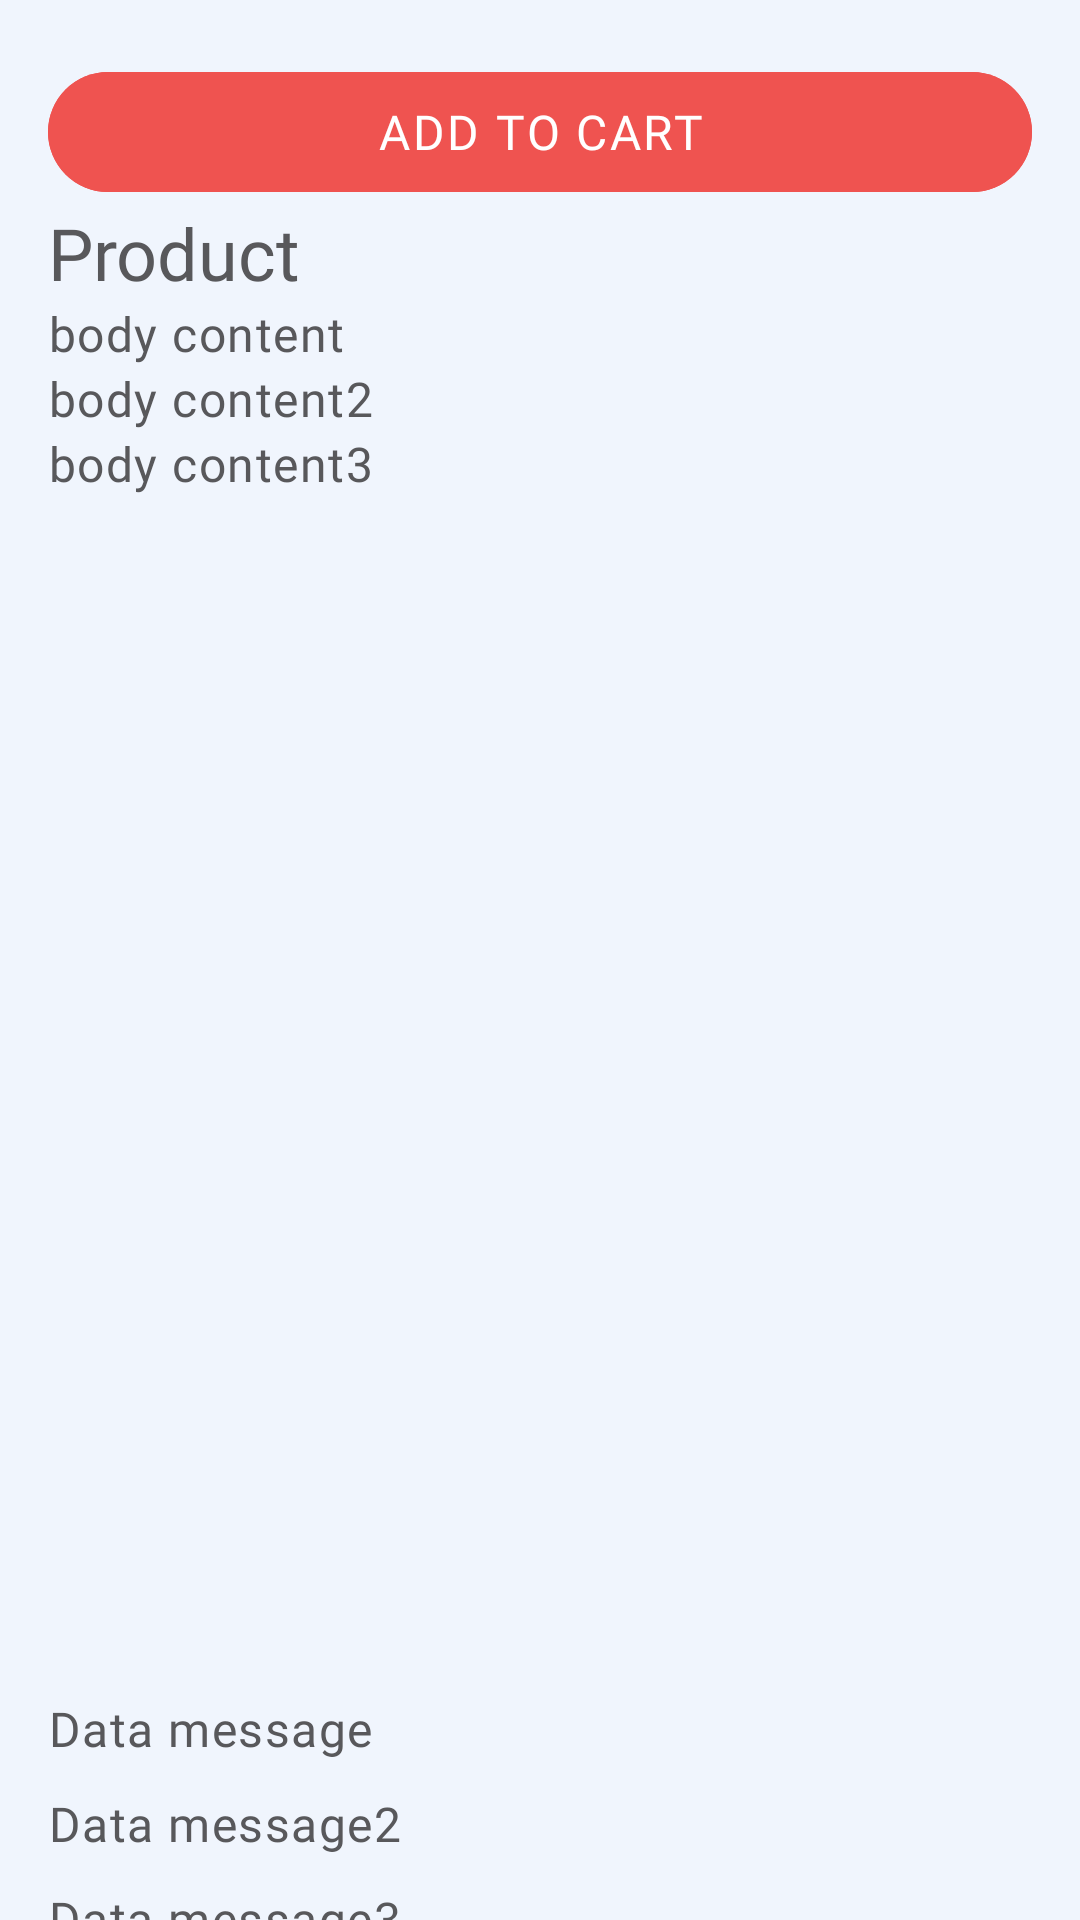

Here is an Android app screen rendered from its layout file. Give the layout XML and the strings, colors and styles it references.
<!-- AndroidManifest.xml: application theme Theme.TravelInsurance -->
<!-- res/layout/fragment_product_dtl.xml -->
<?xml version="1.0" encoding="utf-8"?>
<androidx.core.widget.NestedScrollView android:id="@+id/nestedScrollView"
    android:layout_width="match_parent"
    android:layout_height="match_parent"
    android:clipToPadding="false"
    android:fillViewport="true"
    android:contentDescription="@string/content_common"
    app:layout_behavior="@string/appbar_scrolling_view_behavior"
    xmlns:android="http://schemas.android.com/apk/res/android"
    xmlns:app="http://schemas.android.com/apk/res-auto">

        <LinearLayout
            android:layout_width="match_parent"
            android:layout_height="wrap_content"
            android:layout_marginHorizontal="@dimen/_16dp"
            android:orientation="vertical">


            <com.google.android.material.button.MaterialButton
                android:id="@+id/btnAddToCart"
                android:layout_marginTop="20dp"

                android:text="Add To Cart"
                style="@style/ButtonStyle.Primary">

            </com.google.android.material.button.MaterialButton>

            <TextView
                android:id="@+id/txtheader"
                android:text="Product"
                style="@style/header_textview_24"
                android:layout_width="match_parent"
                android:layout_height="wrap_content"/>
            <View
                android:layout_width="match_parent"
                android:layout_height="wrap_content"
                android:backgroundTint="@color/line"
                />
            <TextView
                android:text="body content"
                style="@style/regular_primary_16"
                android:layout_width="match_parent"
                android:layout_height="wrap_content"/>
            <TextView
                android:text="body content2"
                style="@style/regular_primary_16"
                android:layout_width="match_parent"
                android:layout_height="wrap_content"/>
            <TextView
                android:text="body content3"
                style="@style/regular_primary_16"
                android:layout_width="match_parent"
                android:layout_height="wrap_content"/>

            <TextView
                android:text="Data message"
                style="@style/regular_primary_16"

                android:layout_marginTop="400dp"
                android:layout_width="match_parent"
                android:layout_height="wrap_content"/>

            <TextView
                android:text="Data message2"
                style="@style/regular_primary_16"

                android:layout_marginTop="@dimen/_10dp"
                android:layout_width="match_parent"
                android:layout_height="wrap_content"/>

            <TextView
                android:text="Data message3"
                style="@style/regular_primary_16"

                android:layout_marginTop="@dimen/_10dp"
                android:layout_width="match_parent"
                android:layout_height="wrap_content"/>

            <TextView
                android:text="Data message3"
                style="@style/regular_primary_16"

                android:layout_marginTop="@dimen/_10dp"
                android:layout_width="match_parent"
                android:layout_height="wrap_content"/>

            <TextView
                android:text="Footer data1 "
                style="@style/semibold_primary_16"

                android:layout_marginTop="@dimen/_10dp"
                android:layout_width="match_parent"
                android:layout_height="wrap_content"/>

            <TextView
                android:text="Footer data2 "
                style="@style/semibold_primary_16"

                android:layout_marginTop="@dimen/_10dp"
                android:layout_width="match_parent"
                android:layout_height="wrap_content"/>




            <TextView
                android:text="SubFooter Data1 "
                style="@style/semibold_primary_16"

                android:layout_marginTop="@dimen/_40dp"
                android:layout_width="match_parent"
                android:layout_height="wrap_content"/>

            <TextView
                android:text="SubFooter Data1 "
                style="@style/semibold_primary_16"

                android:layout_marginTop="@dimen/_10dp"
                android:layout_width="match_parent"
                android:layout_height="wrap_content"/>

            <TextView
                android:text="End of Live Data "
                style="@style/semibold_primary_16"

                android:layout_marginTop="@dimen/_10dp"
                android:layout_width="match_parent"
                android:layout_height="wrap_content"/>
        </LinearLayout>


    </androidx.core.widget.NestedScrollView>
<!-- resources referenced by this layout -->
<resources>
  <color name="line">#ffd3dde6</color>
  <dimen name="_10dp">10dp</dimen>
  <dimen name="_16dp">16dp</dimen>
  <dimen name="_40dp">40dp</dimen>
  <string name="content_common"> common description </string>
  <style name="ButtonStyle.Primary" parent="ButtonStyle.Base">
          <item name="android:backgroundTint">@color/colorPrimary</item>
          <item name="android:textColor">@color/white</item>
      </style>
  <style name="header_textview_24" parent="TextAppearance.MaterialComponents.Headline5">
          <item name="fontFamily">@font/poppinsbold</item>
          <item name="android:textColor">@color/header_text</item>
      </style>
  <style name="regular_primary_16" parent="TextAppearance.MaterialComponents.Body1">
          <item name="fontFamily">@font/poppinsregular</item>
          <item name="android:textColor">@color/header_text</item>
      </style>
  <style name="semibold_primary_16" parent="TextAppearance.MaterialComponents.Body1">
          <item name="fontFamily">@font/poppinsmedium</item>
          <item name="android:textColor">@color/header_text</item>
      </style>
  <style name="Theme.TravelInsurance" parent="AppTheme" />
  <color name="colorPrimary">#EF5350</color>
  <color name="white">#FFFFFFFF</color>
  <color name="header_text">#58585b</color>
  <color name="colorPrimaryDark">#E53935</color>
  <color name="colorSecondary">#FFAB91</color>
  <color name="colorOnSecondary">#000000</color>
  <color name="colorError">#FF0000</color>
  <color name="colorOnError">#58585b</color>
  <color name="colorSurface">#F0F5FD</color>
  <color name="colorOnSurface">#303F9F</color>
  <color name="colorOnBackground">#F0F5FD</color>
  <color name="black">#000000</color>
  <color name="colorAccent">#FFAB91</color>
  <!-- drawable cursor_drawable (drawable) -->
  <?xml version="1.0" encoding="utf-8"?>
  <shape xmlns:android="http://schemas.android.com/apk/res/android"
      android:shape="rectangle">
      <size android:width="2dp" />
  
      <solid android:color="@color/Orange" />
  
  
  
  </shape>
  <color name="nav_item_ripple_color">#29EF5350</color>
  <style name="Widget.App.AppBarLayout" parent="Widget.Material3.AppBarLayout">
          
          <item name="android:background">@color/colorPrimaryDark</item>
          <item name="android:elevation">4dp</item>
      </style>
  
       --&gt;
  <style name="Widget.App.ActionBar" parent="Widget.Material3.ActionBar.Solid">
      
      
  
      <item name="elevation">0dp</item>
      <item name="background">@android:color/transparent</item>
  </style>
  <color name="bg">#F0F5FD</color>
  <color name="navigation_bar_color">@color/bottom_background_bg</color>
  <color name="Orange">#FFA500</color>
  <style name="Toolbar.TitleText" parent="TextAppearance.Material3.TitleLarge">
          <item name="android:textSize">20sp</item>
          <item name="android:textColor">@color/white</item>
          <item name="fontFamily">@font/poppinsmedium</item>
      </style>
  <style name="ThemeOverlay.App.BottomNavigationView" parent="">
          <item name="colorSurface">@android:color/transparent</item>
          <item name="colorOnSurfaceVariant">@color/colorPrimaryDark</item>
          <item name="elevationOverlayEnabled">false</item>
      </style>
  <style name="App.Custom.Indicator" parent="Widget.Material3.BottomNavigationView.ActiveIndicator">
          <item name="android:color">@color/nav_item_pressed_bg</item>
      </style>
  <color name="bottom_background_bg">#efd7dd</color>
  <style name="TextAppearance.App.BottomNavigation.Active" parent="TextAppearance.Material3.BodySmall">
          <item name="android:textStyle">bold</item>
          <item name="font">@font/poppinsbold</item>
  
      </style>
  <style name="TextAppearance.App.BottomNavigation.Inactive" parent="TextAppearance.Material3.BodySmall">
          <item name="android:textStyle">normal</item>
          <item name="font">@font/poppinsregular</item>
  
      </style>
  <color name="nav_item_pressed_bg">#29EF5350</color>
</resources>
